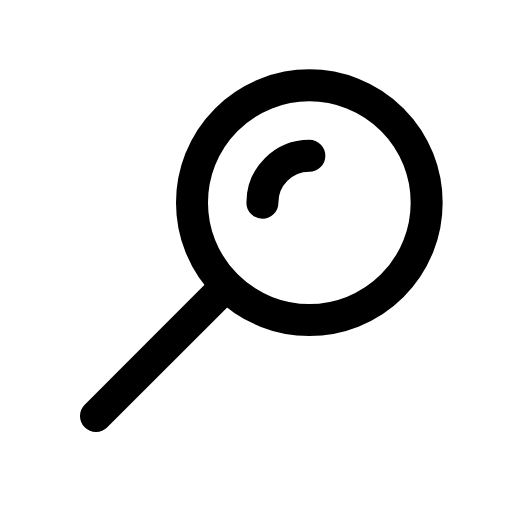
t = 0.00 s
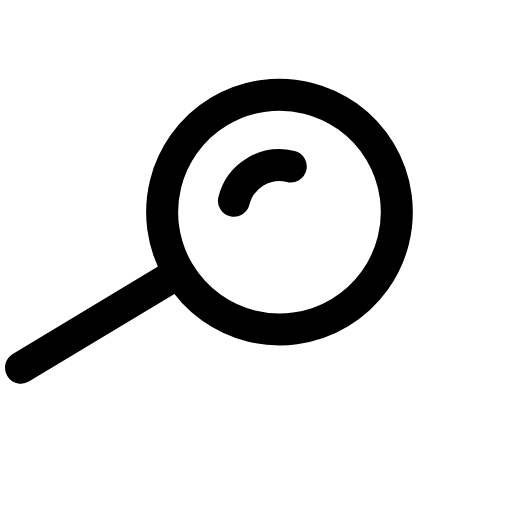
t = 0.17 s
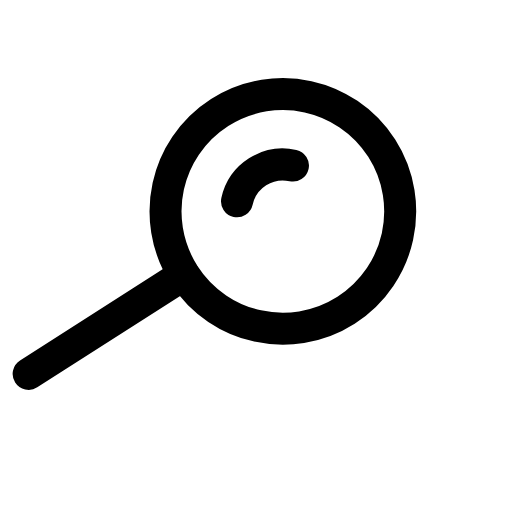
t = 0.28 s
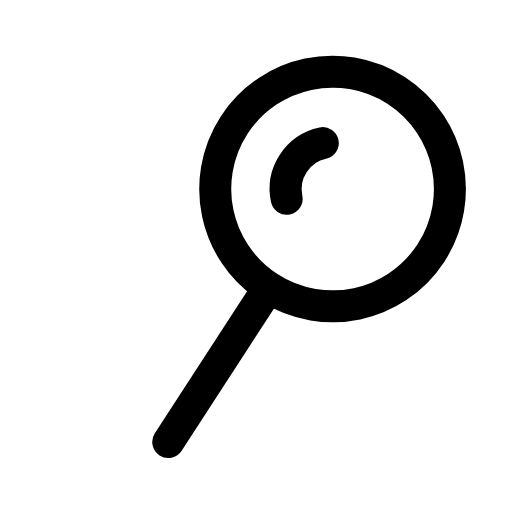
t = 0.45 s
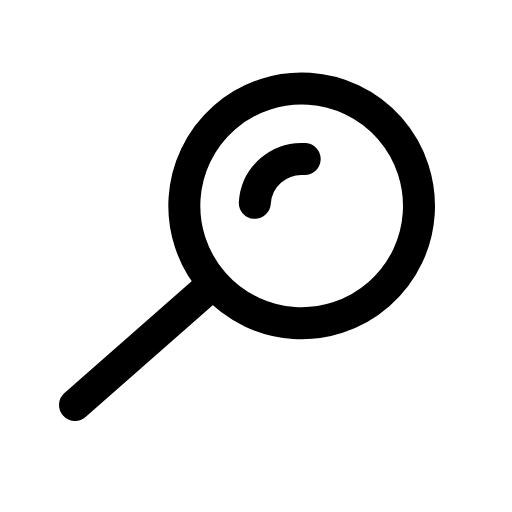
t = 0.62 s
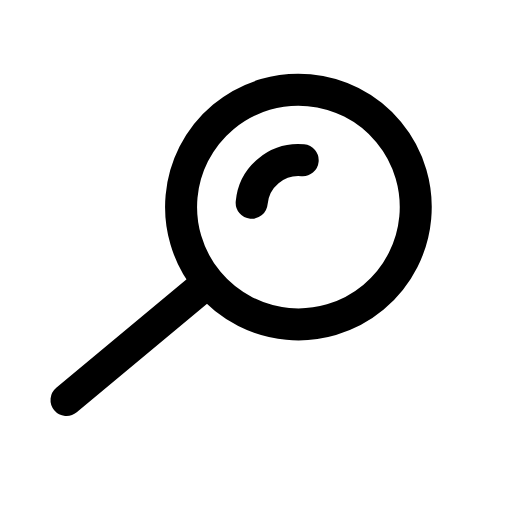
t = 0.73 s

The animated SVG that drew these frames (rendered in a browser with its animation timeline set to each time). Animation: 1 CSS @keyframes rule; one cycle of 0.90 s, repeats indefinitely.

<svg xmlns="http://www.w3.org/2000/svg" viewBox="0 0 24 24" width="24" height="24" class="rd-a-lollipop" data-rd-animate="hover"><style>.rd-a-lollipop{overflow:visible}.rd-a-lollipop *{transform-box:view-box}.rd-a-lollipop .a{transform-origin:12px 4px}@media (prefers-reduced-motion:no-preference){.rd-a-lollipop[data-rd-animate="hover"]:hover .a,:hover>.rd-a-lollipop[data-rd-animate="parent"] .a,.rd-a-lollipop[data-rd-animate="play"] .a,.rd-a-lollipop[data-rd-animate="loop"] .a{animation:rd-lollipop-m calc(0.9s*var(--rd-speed,1)) ease-in-out}.rd-a-lollipop[data-rd-animate="loop"] *{animation-iteration-count:infinite!important}@keyframes rd-lollipop-m{0%,100%{rotate:0deg}25%{rotate:16deg}50%{rotate:-12deg}75%{rotate:6deg}}}</style><g fill="none" stroke="currentColor" stroke-linecap="round" stroke-linejoin="round" stroke-width="1.5"><g class="a"><circle cx="14.5" cy="9.5" r="5.5"/><path d="M10.6 13.4L4.5 19.5"/><path d="M12.3 9.5A2.2 2.2 0 0 1 14.5 7.3"/></g></g></svg>
